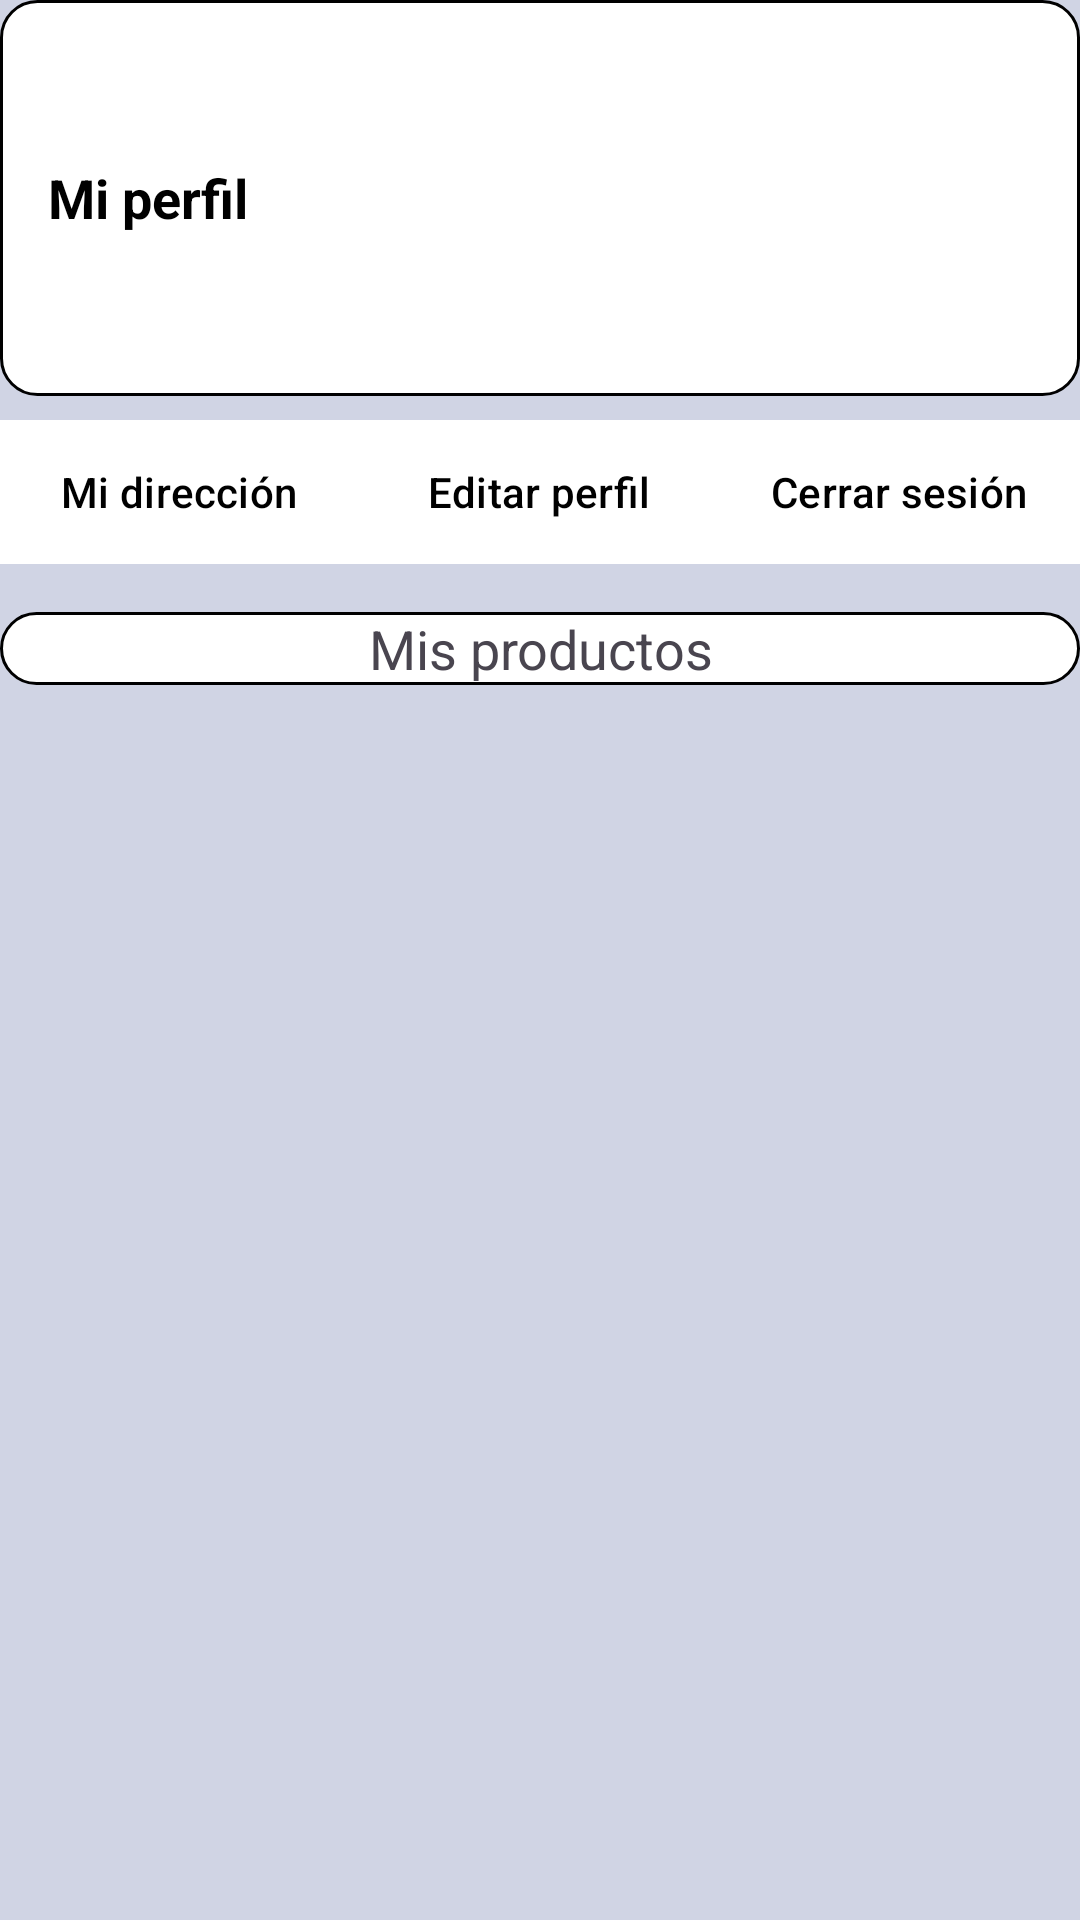

Here is an Android app screen rendered from its layout file. Give the layout XML and the strings, colors and styles it references.
<!-- AndroidManifest.xml: application theme Theme.Box1 -->
<!-- res/layout/fragment_perfil.xml -->
<?xml version="1.0" encoding="utf-8"?>
<androidx.constraintlayout.widget.ConstraintLayout xmlns:android="http://schemas.android.com/apk/res/android"
    xmlns:app="http://schemas.android.com/apk/res-auto"
    xmlns:tools="http://schemas.android.com/tools"
    android:id="@+id/frameLayout7"
    android:layout_width="match_parent"
    android:layout_height="match_parent"
    android:background="#D0D4E4"
    tools:context=".vista.Perfil">

    <LinearLayout
        android:id="@+id/linearLayout"
        android:layout_width="match_parent"
        android:layout_height="wrap_content"
        android:background="@drawable/edittext_style"
        android:gravity="center_vertical"
        android:orientation="horizontal"
        android:padding="16dp"
        app:layout_constraintEnd_toEndOf="parent"
        app:layout_constraintStart_toStartOf="parent"
        app:layout_constraintTop_toTopOf="parent">

        <TextView
            android:id="@+id/textView6"
            android:layout_width="0dp"
            android:layout_height="wrap_content"
            android:layout_weight="1"
            android:textColor="@color/black"
            android:textStyle="bold"
            android:text="Mi perfil"
            android:textSize="18sp" />

        <ImageView
            android:id="@+id/imagenUserPerfil"
            android:layout_width="100dp"
            android:layout_height="100dp"
            android:scaleType="centerCrop"
            android:src="@drawable/imagenpordefecto" />
    </LinearLayout>

    <com.google.android.material.tabs.TabLayout
        android:id="@+id/tabLayoutPerfil"
        android:layout_width="0dp"
        android:layout_height="wrap_content"
        android:layout_marginTop="8dp"
        android:background="@color/white"
        app:layout_constraintEnd_toEndOf="parent"
        app:layout_constraintStart_toStartOf="parent"
        app:layout_constraintTop_toBottomOf="@id/linearLayout"
        app:tabIndicatorColor="@android:color/transparent"
        app:tabTextColor="@color/black">

        <com.google.android.material.tabs.TabItem
            android:id="@+id/direcciones"
            android:layout_width="wrap_content"
            android:layout_height="wrap_content"
            android:text="Mi dirección" />

        <com.google.android.material.tabs.TabItem
            android:id="@+id/editarPerfil"
            android:layout_width="wrap_content"
            android:layout_height="wrap_content"
            android:text="@string/editar_perfil" />

        <com.google.android.material.tabs.TabItem
            android:id="@+id/cerrarSesion"
            android:layout_width="wrap_content"
            android:layout_height="wrap_content"
            android:text="@string/cerrar_sesi_n" />

    </com.google.android.material.tabs.TabLayout>

    <TextView
        android:id="@+id/textMisProductos"
        android:layout_width="360dp"
        android:layout_height="wrap_content"
        android:layout_marginTop="16dp"
        android:background="@drawable/edittext_style"
        android:text="Mis productos"
        android:gravity="center"
        android:textSize="18sp"
        app:layout_constraintEnd_toEndOf="parent"
        app:layout_constraintStart_toStartOf="parent"
        app:layout_constraintTop_toBottomOf="@id/tabLayoutPerfil" />

    <androidx.recyclerview.widget.RecyclerView
        android:id="@+id/recyclerView"
        android:layout_width="0dp"
        android:layout_height="0dp"
        android:layout_marginBottom="50dp"
        android:clipToPadding="false"
        android:padding="8dp"
        android:paddingEnd="16dp"
        android:paddingBottom="8dp"
        app:layout_constraintBottom_toBottomOf="parent"
        app:layout_constraintEnd_toEndOf="parent"
        app:layout_constraintStart_toStartOf="parent"
        app:layout_constraintTop_toBottomOf="@id/textMisProductos" />

</androidx.constraintlayout.widget.ConstraintLayout>
<!-- resources referenced by this layout -->
<resources>
  <color name="black">#FF000000</color>
  <color name="white">#FFFFFFFF</color>
  <!-- drawable edittext_style (drawable) -->
  <?xml version="1.0" encoding="utf-8"?>
  <shape xmlns:android="http://schemas.android.com/apk/res/android"
      android:shape="rectangle">
  
      <solid android:color="#FFFFFF"/> 
      <corners android:radius="12dp"/> 
      <stroke
          android:width="1dp"
          android:color="#000000"/> 
  </shape>
  <string name="cerrar_sesi_n">Cerrar sesión</string>
  <string name="editar_perfil">Editar perfil</string>
  <style name="Theme.Box1" parent="Base.Theme.Box1" />
  <style name="Base.Theme.Box1" parent="Theme.Material3.DayNight.NoActionBar">
          
          
      </style>
</resources>
